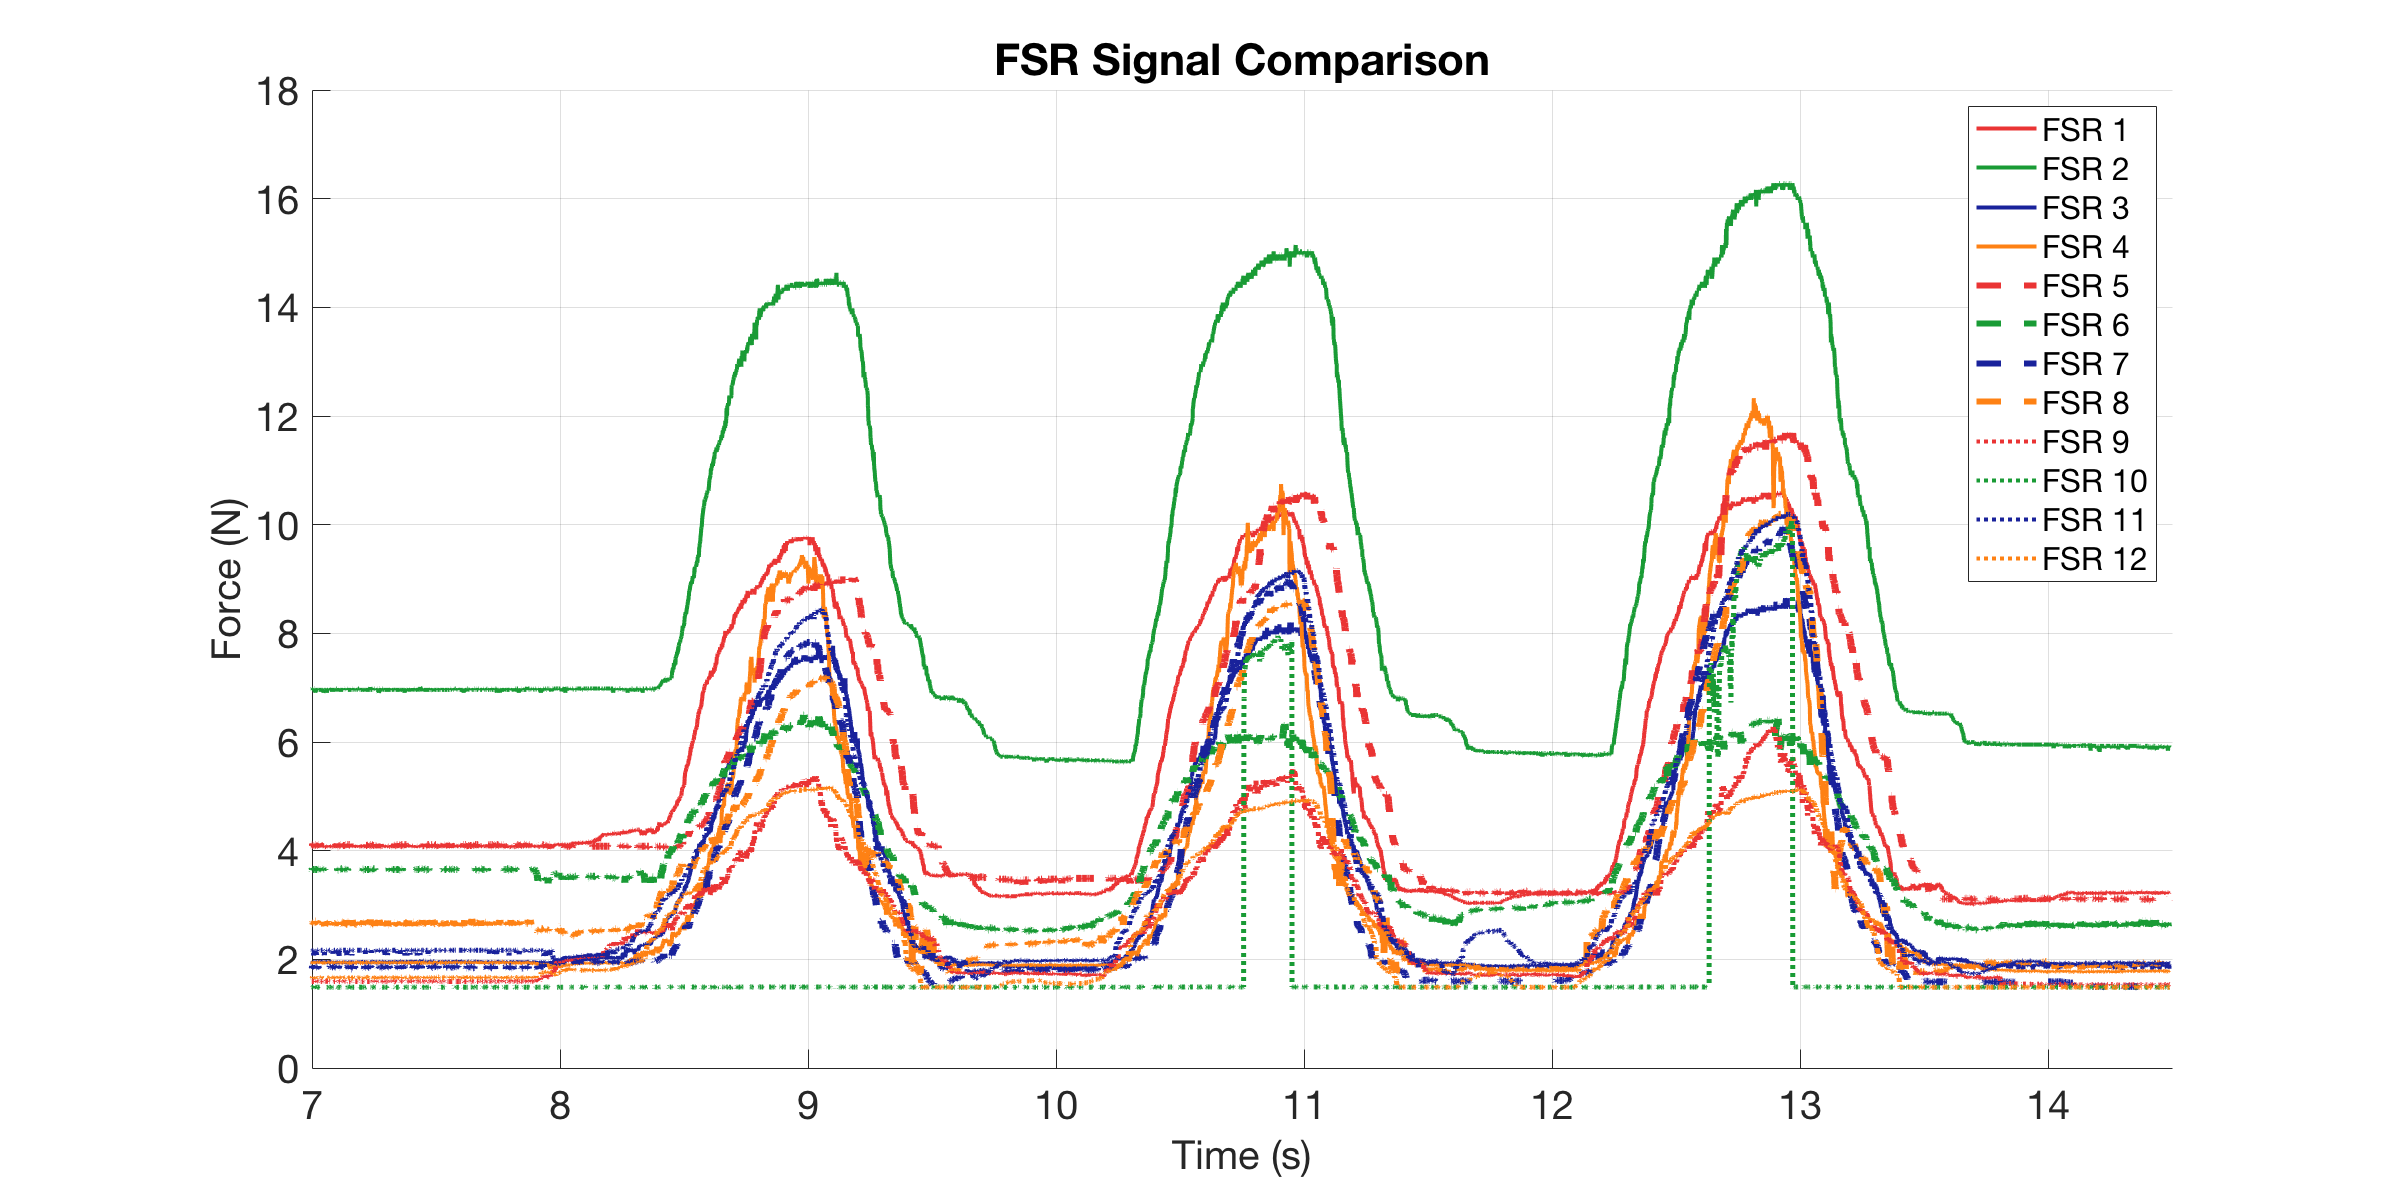

The data file committed next to this chart (first rows):
0, 4.0804, 6.9853, 1.9253, 1.9474, 4.1273, 3.6672, 1.8533, 2.6622, 1.5911, 1.4913, 2.1668, 1.6593
0.000506, 4.065, 6.985, 1.977, 1.94, 4.096, 3.667, 1.875, 2.672, 1.591, 1.486, 2.167, 1.666
0.001012, 4.065, 6.959, 1.97, 1.933, 4.112, 3.667, 1.846, 2.683, 1.591, 1.486, 2.167, 1.666
0.00196, 4.096, 6.959, 1.918, 1.947, 4.112, 3.653, 1.86, 2.683, 1.597, 1.486, 2.167, 1.659
0.00296, 4.08, 6.932, 1.94, 1.933, 4.049, 3.639, 1.86, 2.683, 1.603, 1.486, 2.15, 1.666
0.00396, 4.065, 6.985, 1.962, 1.94, 4.112, 3.667, 1.832, 2.652, 1.591, 1.486, 2.167, 1.672
0.00496, 4.08, 6.959, 1.94, 1.94, 4.112, 3.667, 1.875, 2.652, 1.591, 1.486, 2.167, 1.672
0.008157, 4.065, 6.985, 1.947, 1.955, 4.112, 3.639, 1.882, 2.672, 1.591, 1.486, 2.167, 1.653
0.0101, 4.065, 6.985, 1.94, 1.933, 4.112, 3.667, 1.86, 2.672, 1.591, 1.486, 2.167, 1.672
0.0106, 4.065, 6.985, 1.947, 1.918, 4.096, 3.653, 1.853, 2.662, 1.591, 1.491, 2.167, 1.659
0.01111, 4.065, 6.985, 1.94, 1.94, 4.127, 3.653, 1.875, 2.662, 1.591, 1.491, 2.159, 1.672
0.01196, 4.08, 6.959, 1.97, 1.947, 4.096, 3.653, 1.867, 2.672, 1.591, 1.486, 2.167, 1.672
0.01296, 4.096, 6.959, 1.955, 1.955, 4.096, 3.653, 1.846, 2.672, 1.591, 1.491, 2.167, 1.659
0.01396, 4.08, 6.959, 1.947, 1.933, 4.127, 3.653, 1.867, 2.652, 1.591, 1.486, 2.159, 1.659
0.01496, 4.08, 6.959, 1.962, 1.925, 4.096, 3.653, 1.875, 2.662, 1.591, 1.491, 2.07, 1.659
0.01596, 4.096, 6.959, 1.933, 1.94, 4.096, 3.653, 1.853, 2.683, 1.591, 1.486, 2.167, 1.659
0.01696, 4.096, 6.985, 1.933, 1.94, 4.127, 3.653, 1.875, 2.662, 1.585, 1.491, 2.167, 1.659
0.01796, 4.08, 6.932, 1.947, 1.918, 4.065, 3.653, 1.86, 2.672, 1.603, 1.486, 2.062, 1.666
0.01896, 4.065, 6.985, 1.955, 1.933, 4.127, 3.653, 1.839, 2.642, 1.591, 1.491, 2.159, 1.672
0.02012, 4.065, 6.985, 1.955, 1.94, 4.112, 3.667, 1.832, 2.703, 1.585, 1.486, 2.167, 1.672
0.02096, 4.065, 6.959, 1.977, 1.947, 4.112, 3.653, 1.867, 2.662, 1.585, 1.491, 2.167, 1.672
0.02196, 4.065, 6.906, 1.955, 1.925, 4.08, 3.653, 1.846, 2.703, 1.597, 1.486, 2.159, 1.647
0.02296, 4.065, 6.959, 1.962, 1.947, 4.112, 3.653, 1.853, 2.703, 1.591, 1.491, 2.159, 1.666
0.02396, 4.08, 6.959, 1.947, 1.94, 4.112, 3.653, 1.832, 2.703, 1.597, 1.491, 2.167, 1.672
0.02633, 4.08, 6.959, 1.962, 1.955, 4.08, 3.653, 1.86, 2.672, 1.609, 1.486, 2.078, 1.653
0.02924, 4.065, 6.959, 1.925, 1.947, 4.096, 3.653, 1.86, 2.662, 1.591, 1.491, 2.167, 1.659
0.03007, 4.065, 6.985, 1.947, 1.947, 4.112, 3.667, 1.832, 2.703, 1.597, 1.486, 2.167, 1.659
0.03058, 4.08, 6.959, 1.955, 1.933, 4.096, 3.639, 1.86, 2.662, 1.597, 1.486, 2.159, 1.666
0.03109, 4.065, 6.959, 1.955, 1.94, 4.096, 3.653, 1.839, 2.703, 1.597, 1.491, 2.167, 1.666
0.03196, 4.096, 6.959, 1.955, 1.955, 4.096, 3.667, 1.875, 2.672, 1.597, 1.491, 2.167, 1.659
0.03296, 4.096, 6.959, 1.977, 1.933, 4.112, 3.667, 1.832, 2.672, 1.591, 1.486, 2.167, 1.666
0.03396, 4.065, 6.985, 1.962, 1.947, 4.112, 3.653, 1.86, 2.632, 1.597, 1.486, 2.159, 1.659
0.03497, 4.096, 6.959, 1.933, 1.955, 4.096, 3.653, 1.875, 2.672, 1.597, 1.486, 2.167, 1.672
0.03817, 4.096, 6.959, 1.977, 1.947, 4.127, 3.667, 1.86, 2.683, 1.591, 1.486, 2.159, 1.666
0.03993, 4.065, 6.959, 1.947, 1.933, 4.112, 3.639, 1.846, 2.693, 1.591, 1.491, 2.167, 1.666
0.04043, 4.08, 6.959, 1.962, 1.94, 4.096, 3.653, 1.867, 2.713, 1.591, 1.486, 2.167, 1.666
0.04096, 4.08, 6.959, 1.97, 1.94, 4.127, 3.653, 1.853, 2.652, 1.591, 1.491, 2.167, 1.666
0.04196, 4.08, 6.959, 1.977, 1.947, 4.112, 3.653, 1.875, 2.642, 1.591, 1.486, 2.167, 1.666
0.04296, 4.096, 6.959, 1.955, 1.955, 4.127, 3.639, 1.867, 2.652, 1.597, 1.486, 2.15, 1.659
0.04396, 4.08, 6.959, 1.94, 1.94, 4.08, 3.653, 1.867, 2.662, 1.591, 1.486, 2.167, 1.672
0.04496, 4.096, 6.959, 1.977, 1.925, 4.127, 3.667, 1.867, 2.662, 1.591, 1.486, 2.167, 1.659
0.04814, 4.096, 6.959, 1.97, 1.94, 4.112, 3.653, 1.867, 2.683, 1.591, 1.491, 2.167, 1.672
0.04993, 4.065, 6.985, 1.94, 1.94, 4.127, 3.639, 1.867, 2.612, 1.597, 1.486, 2.167, 1.659
0.05044, 4.08, 6.959, 1.977, 1.925, 4.112, 3.667, 1.832, 2.683, 1.591, 1.486, 2.167, 1.666
0.05096, 4.065, 6.959, 1.955, 1.925, 4.096, 3.667, 1.86, 2.632, 1.597, 1.491, 2.167, 1.659
0.05196, 4.08, 6.959, 1.925, 1.94, 4.112, 3.653, 1.839, 2.662, 1.597, 1.486, 2.159, 1.653
0.05296, 4.08, 6.959, 1.94, 1.925, 4.112, 3.667, 1.853, 2.642, 1.591, 1.486, 2.167, 1.666
0.05396, 4.08, 6.959, 1.955, 1.955, 4.112, 3.653, 1.832, 2.662, 1.597, 1.486, 2.167, 1.659
0.05496, 4.08, 6.906, 1.962, 1.94, 4.112, 3.653, 1.853, 2.683, 1.597, 1.491, 2.167, 1.659
0.05815, 4.065, 6.959, 1.94, 1.94, 4.065, 3.639, 1.86, 2.652, 1.603, 1.491, 2.078, 1.659
0.0601, 4.08, 6.959, 1.94, 1.925, 4.112, 3.653, 1.867, 2.612, 1.591, 1.486, 2.167, 1.672
0.0606, 4.065, 6.959, 1.947, 1.94, 4.112, 3.653, 1.853, 2.672, 1.591, 1.491, 2.167, 1.659
0.06111, 4.065, 6.959, 1.94, 1.94, 4.112, 3.667, 1.86, 2.642, 1.591, 1.486, 2.167, 1.659
0.06196, 4.065, 6.959, 1.955, 1.947, 4.096, 3.653, 1.853, 2.683, 1.591, 1.491, 2.167, 1.666
0.06296, 4.065, 6.959, 1.947, 1.947, 4.112, 3.653, 1.875, 2.662, 1.597, 1.486, 2.167, 1.659
0.06396, 4.065, 6.959, 1.947, 1.933, 4.112, 3.653, 1.846, 2.642, 1.597, 1.486, 2.159, 1.659
0.06496, 4.065, 6.932, 1.94, 1.947, 4.112, 3.653, 1.846, 2.662, 1.597, 1.491, 2.167, 1.653
0.06597, 4.08, 6.959, 1.947, 1.933, 4.112, 3.667, 1.867, 2.683, 1.597, 1.486, 2.167, 1.659
0.06696, 4.08, 6.985, 1.962, 1.947, 4.112, 3.653, 1.86, 2.632, 1.597, 1.486, 2.167, 1.666
0.06796, 4.08, 6.906, 1.94, 1.94, 4.096, 3.639, 1.839, 2.662, 1.597, 1.486, 2.159, 1.659
0.06989, 4.065, 6.985, 1.955, 1.925, 4.096, 3.653, 1.832, 2.662, 1.597, 1.486, 2.167, 1.659
... 6,545 more rows
